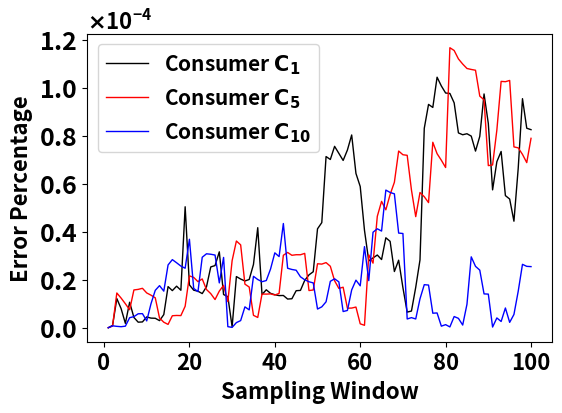

Recreate this plot in Python.
#!/usr/bin/env python
import sys
import numpy as np
from matplotlib import rc,rcParams
import matplotlib.pyplot as plt
import matplotlib.patches as patches
from matplotlib.ticker import ScalarFormatter


def moving_average(data, window_size):
    return np.convolve(data, np.ones(window_size) / window_size, mode='valid')



y1_= [0.000000000000000,0.000000950103420,0.000012164975996,0.000007979974928,0.000001823039291,0.000010637096078,0.000004281871119,0.000002316450640,0.000002415702849,0.000004504266905,0.000004010161343,0.000003945719339,0.000002962766085,0.000005480350590,0.000017172679075,0.000015494228359,0.000017344897455,0.000015652994103,0.000050500252054,0.000017890414775,0.000015674017652,0.000015253924532,0.000014256395901,0.000017110129348,0.000025392386706,0.000025943946855,0.000031689452034,0.000013860538000,0.000012960223285,0.000000392093215,0.000021356408335,0.000020318656084,0.000019520029630,0.000020136913031,0.000026420987096,0.000041766504384,0.000013869199189,0.000015839669093,0.000014352178760,0.000013785757614,0.000013413474378,0.000013463809457,0.000011970227005,0.000012099159066,0.000015460230420,0.000015582552755,0.000019755929111,0.000022064087109,0.000023376418481,0.000041295968763,0.000043885172346,0.000071467051114,0.000070245529221,0.000075724810589,0.000072792389202,0.000069841038059,0.000074183729157,0.000080475878702,0.000064417011788,0.000058962569500,0.000040672925429,0.000027866574560,0.000029137523424,0.000030352938464,0.000028461021408,0.000037556400174,0.000036063600957,0.000023462378474,0.000028189821327,0.000016730751873,0.000006517794713,0.000006972500226,0.000016873159854,0.000028312745835,0.000083255410694,0.000093240417840,0.000091969999291,0.000104591814488,0.000100935828700,0.000097991322618,0.000097820975249,0.000093884727336,0.000081337070175,0.000080569785483,0.000080993792441,0.000080005672694,0.000073748421242,0.000079888981028,0.000097601995107,0.000085270989695,0.000057560384786,0.000069321674427,0.000073592513678,0.000055165466527,0.000053726189580,0.000044477784535,0.000066528220577,0.000095630795013,0.000083291715125,0.000082691411144]

y1 = y1_[:100]

y2_ = [0.000000000000000,0.000000671717730,0.000014498456765,0.000012377479341,0.000010006556988,0.000007506858012,0.000015770164973,0.000016005716368,0.000016455687084,0.000014520592713,0.000013589544735,0.000012498071037,0.000004042172420,0.000002295784024,0.000001389035121,0.000005005411886,0.000005120887975,0.000005064734986,0.000008963900300,0.000021647747799,0.000021009113220,0.000019238045616,0.000020366199436,0.000015944542526,0.000014229432893,0.000011766357061,0.000015289686787,0.000017673284563,0.000010907392633,0.000028007159815,0.000036200253924,0.000034587614805,0.000018198363207,0.000016984950540,0.000005173648334,0.000004284948960,0.000014073668891,0.000014031871983,0.000014134346432,0.000013648302242,0.000014329608300,0.000030258813497,0.000031420493525,0.000030241767621,0.000030477512284,0.000030462168765,0.000031033518550,0.000015522503172,0.000015752860415,0.000026711315272,0.000026560500889,0.000027190224522,0.000025662219696,0.000019605997906,0.000016407239482,0.000016914930219,0.000008155553683,0.000008206624116,0.000008628573042,0.000001630982471,0.000001008943376,0.000030412731838,0.000026964410614,0.000046504650773,0.000052748162146,0.000049233764763,0.000055619986262,0.000060721516562,0.000073770372480,0.000072222945926,0.000071983266160,0.000057490575270,0.000046379658649,0.000056451496766,0.000054698020218,0.000052240273901,0.000077439619123,0.000072664435109,0.000069924668775,0.000066887100210,0.000116905606393,0.000115743207787,0.000112226016551,0.000110085496746,0.000108234839439,0.000107836093605,0.000107505757031,0.000096696640344,0.000095168872763,0.000067692518989,0.000067951929529,0.000082530286488,0.000102856573384,0.000102718794378,0.000103235164197,0.000075498487169,0.000075106911342,0.000072370934311,0.000068932010665,0.000079076702553]

y2 = y2_[:100]

y3_ = [0.000000000000000,0.000000790854554,0.000000575323458,0.000000425016512,0.000000647635704,0.000004188180234,0.000004634138962,0.000005812076279,0.000005876812223,0.000002853457985,0.000009999505707,0.000015604316281,0.000017569936088,0.000015279848689,0.000026209625308,0.000028431474202,0.000027116838599,0.000025733803446,0.000024838656044,0.000036930671982,0.000016423976583,0.000015069060189,0.000029423914193,0.000030869237902,0.000030673211289,0.000030341596916,0.000018713154659,0.000029349629070,0.000000444326644,0.000000142699744,0.000002132919384,0.000002980197218,0.000008707610455,0.000007447857835,0.000021461117257,0.000020131500518,0.000019213478701,0.000019694290292,0.000024512529576,0.000031260342715,0.000029698110973,0.000043506064742,0.000024830260681,0.000024316972559,0.000024007405910,0.000021264719954,0.000020019892500,0.000019190444955,0.000018716481418,0.000007803609653,0.000008714999621,0.000010817099248,0.000019374159017,0.000020421405472,0.000019143671778,0.000006759558355,0.000007210296934,0.000015776837621,0.000019858848109,0.000017496391139,0.000033860617351,0.000019659124412,0.000039871276009,0.000041305783498,0.000040355117254,0.000057465433050,0.000056480583542,0.000055899599403,0.000039516824265,0.000039336010450,0.000003653529501,0.000004213381627,0.000003659239032,0.000012088020670,0.000017968786328,0.000017811933958,0.000006055729217,0.000006168861355,0.000000650993248,0.000001286066103,0.000000338033083,0.000004670676657,0.000003908012160,0.000001114672293,0.000009799676720,0.000029590188570,0.000025625889286,0.000024044324327,0.000014118468891,0.000014034185932,0.000000282169869,0.000004082041941,0.000002607059495,0.000008238992378,0.000002242634779,0.000005533136381,0.000015210542641,0.000026466857166,0.000025625026559,0.000025514928039]

y3 = y3_[:100]






rc('font', weight='bold')
# rcParams['text.latex.preamble'] = [r'\usepackage{sfmath} \boldmath']

# plt.rcParams['text.latex.preamble'] = [r"\usepackage{sfmath}"], [r"\usepackage{boldmath}"]

plt.figure(figsize=(6,4))



window = 1

y11 = moving_average(y1, window)

y22 = moving_average(y2, window)

y33 = moving_average(y3, window)

size =len(y11)

x=list(range(1,size+1))


plt.plot(x, y11, color='black', alpha=1, label=r'Consumer $\mathsf{C}_{1}$', linewidth=1)#, marker='x', markersize=2)
plt.plot(x, y22, color='red', alpha=1, label=r'Consumer $\mathsf{C}_{5}$', linewidth=1)#, marker='x', markersize=2)
plt.plot(x, y33, color='blue', alpha=1, label=r'Consumer $\mathsf{C}_{10}$',linewidth=1)#, marker='x', markersize=2)

plt.xlabel('Sampling Window', fontweight='bold', fontsize=16)
plt.ylabel('Error Percentage', fontweight='bold', fontsize=16)

plt.gca().yaxis.set_major_formatter(ScalarFormatter(useMathText=True))
plt.ticklabel_format(style='sci', axis='y', scilimits=(0, 0))


plt.gca().yaxis.get_offset_text().set_fontsize(16)

plt.xticks(fontsize=16)
plt.yticks(fontsize=18)


plt.legend(fontsize=15)

fileName = 'GarblexInverseY.png'

plt.savefig(fileName, dpi =500, bbox_inches='tight')
